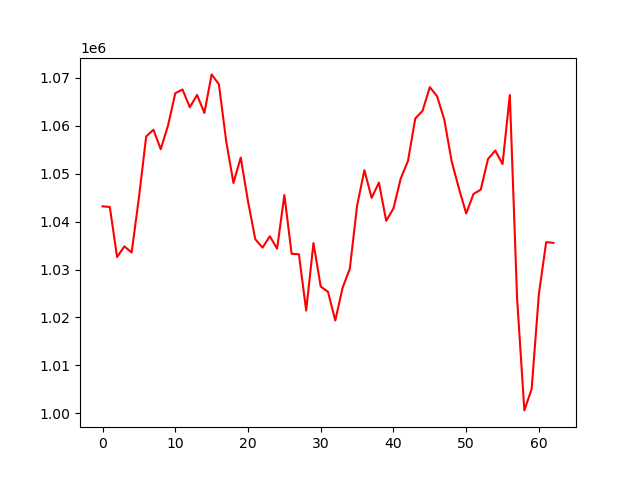

Source data for this figure (header and first rows):
, 0
0, 1043187
1, 1043052
2, 1032600
3, 1034837
4, 1033560
5, 1044943
6, 1057770
7, 1059164
8, 1055103
9, 1060003
10, 1066783
11, 1067555
12, 1063861
13, 1066421
14, 1062659
15, 1070708
16, 1068641
17, 1056793
18, 1048047
19, 1053368
20, 1044238
21, 1036328
22, 1034580
23, 1036948
24, 1034351
25, 1045543
26, 1033279
27, 1033186
28, 1021446
29, 1035523
30, 1026449
31, 1025356
32, 1019366
33, 1026154
34, 1030168
35, 1043308
36, 1050738
37, 1044955
38, 1048148
39, 1040164
40, 1042742
41, 1048991
42, 1052671
43, 1061509
44, 1063109
45, 1068050
46, 1066149
47, 1061220
48, 1052598
49, 1046933
50, 1041694
51, 1045759
52, 1046666
53, 1053057
54, 1054818
55, 1051993
56, 1066399
57, 1023993
58, 1000617
59, 1005066
... 3 more rows
